Run: headless pygame with SDL's dummy video driver; simulated clock (each Clock.tick advances the game by its frame time, no real sleeping); random seed 0; keys injected as events and as key.get_pressed() state; no mouse input.
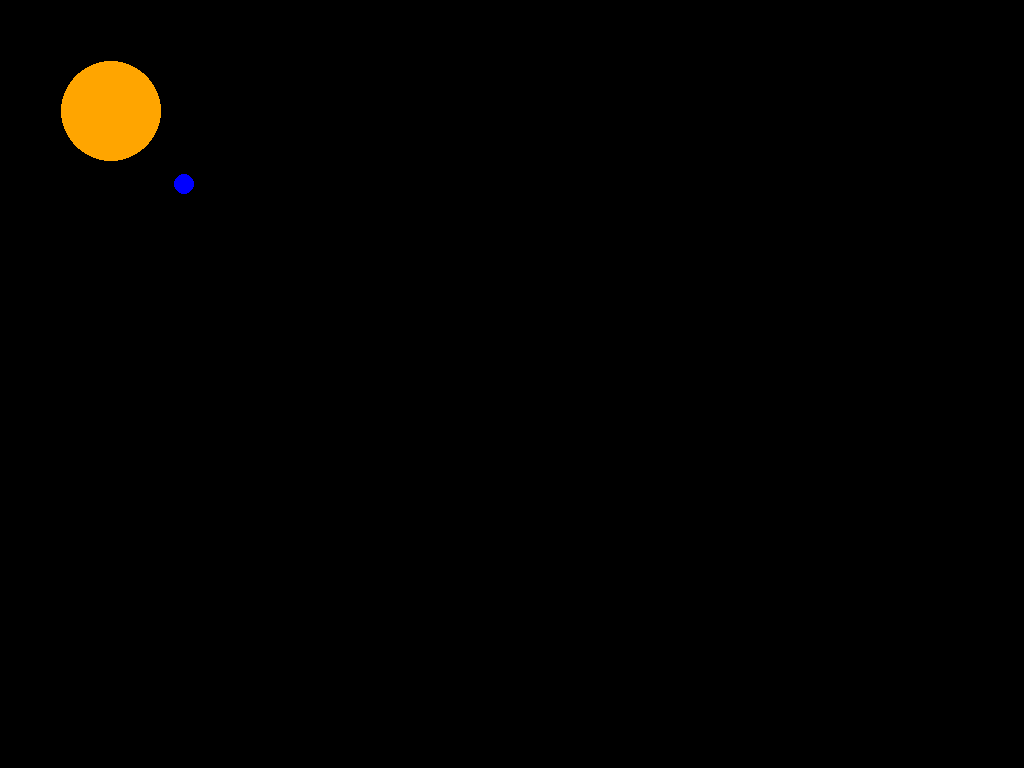
Frame 1 of 4 · flips 1–60 · no input
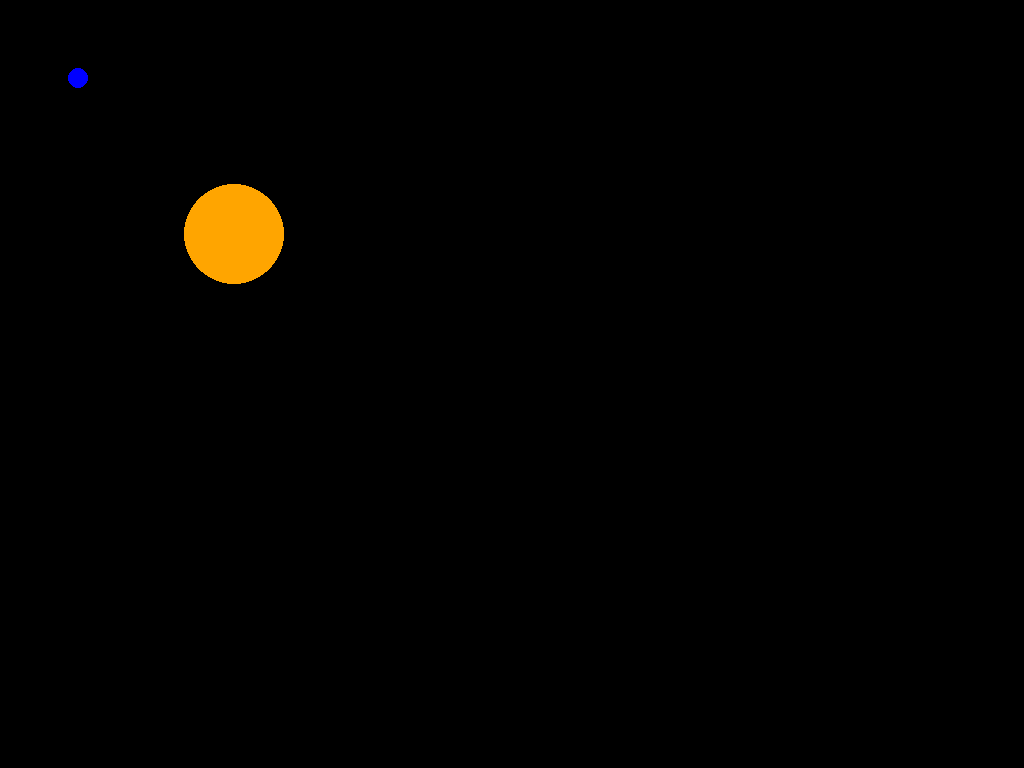
Frame 2 of 4 · flips 61–180 · tapped SPACE, RETURN · held RIGHT (→), D
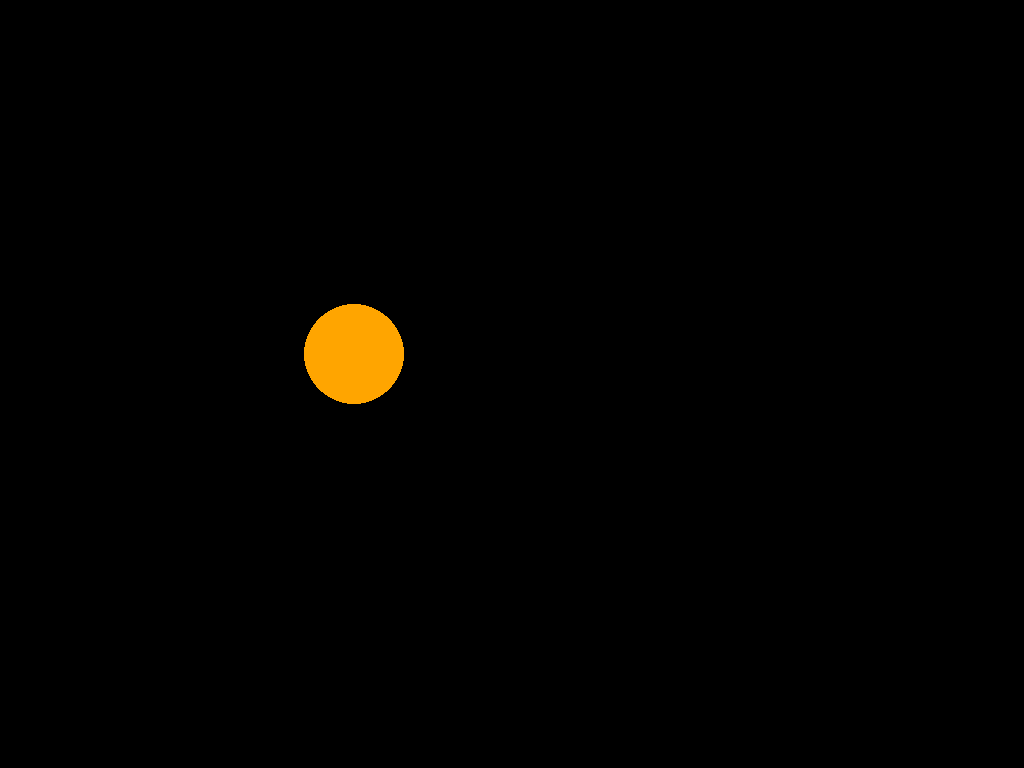
Frame 3 of 4 · flips 181–300 · held DOWN (↓), S
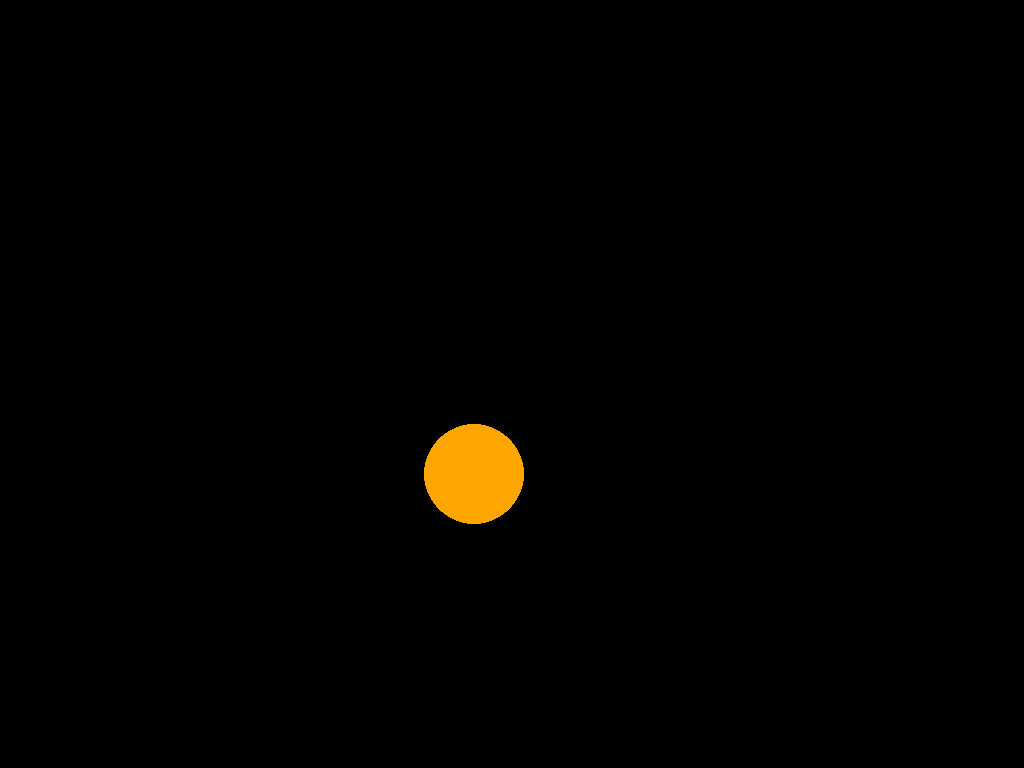
Frame 4 of 4 · flips 301–420 · held LEFT (←), A, UP (↑), W

The pygame program that drew these frames:

import pygame
pygame.init()

引力常数 = 6

class 天体:
    def __init__(self, 名称, x, y, x速度, y速度, 质量):
        self.名称 = 名称
        self.x = x
        self.y = y
        self.x速度 = x速度
        self.y速度 = y速度
        self.质量 = 质量

    @property
    def 基本信息(self):
        return self.x, self.y, self.x速度, self.y速度, self.质量

class 天体动画精灵(pygame.sprite.Sprite):
    def __init__(self, 天体, 半径, 颜色):
        pygame.sprite.Sprite.__init__(self)
        self.天体 = 天体
        self.image = pygame.Surface((半径 * 2, 半径 * 2)).convert_alpha()
        self.image.fill((0, 0, 0, 0))
        pygame.draw.circle(self.image, 颜色, (半径, 半径), 半径, 0)
        self.rect = self.image.get_rect()
        self.刷新rect属性()

    def 刷新rect属性(self):
        self.rect.topleft = self.天体.x, self.天体.y

def 移动全部天体(时间):
    for 天体sprite1 in 天体动画精灵列表:
        天体1 = 天体sprite1.天体
        x1, y1, x速度1, y速度1, 质量1 = 天体1.基本信息
        x加速度1, y加速度1 = 0, 0
        for 天体2 in 天体动画精灵列表:
            天体2 = 天体2.天体
            if 天体1 != 天体2:
                x2, y2, x速度2, y速度2, 质量2 = 天体2.基本信息
                x距离 = x2 - x1
                y距离 = y2 - y1
                距离 = (x距离 ** 2 + y距离 ** 2) ** 0.5
                力 = 引力常数 * 质量1 * 质量2 / (距离 ** 2)
                加速度 = 力 / 质量1
                x加速度1 += 加速度 * (x距离 / 距离)
                y加速度1 += 加速度 * (y距离 / 距离)
        x, y = (
            x1 + x速度1 * 时间 + 0.5 * x加速度1 * (时间 ** 2),
            y1 + y速度1 * 时间 + 0.5 * y加速度1 * (时间 ** 2)
        )
        天体1.x = x
        天体1.y = y
        天体sprite1.刷新rect属性()

screen = pygame.display.set_mode((0, 0), pygame.FULLSCREEN)

天体动画精灵列表 = [
    天体动画精灵(天体("planet1", 0, 0, 1, 1, 10), 50, "orange"),
    天体动画精灵(天体("planet2", 5, 5, -1, -1, 5), 10, "blue")
]

clock = pygame.time.Clock()
running = True
while running:
    screen.fill((0, 0, 0))
    clock.tick(30)
    for event in pygame.event.get():
        if event.type == pygame.QUIT:
            running = False
    移动全部天体(1)
    for 天体动画精灵 in 天体动画精灵列表:
        screen.blit(天体动画精灵.image, 天体动画精灵.rect)
    pygame.display.flip()
